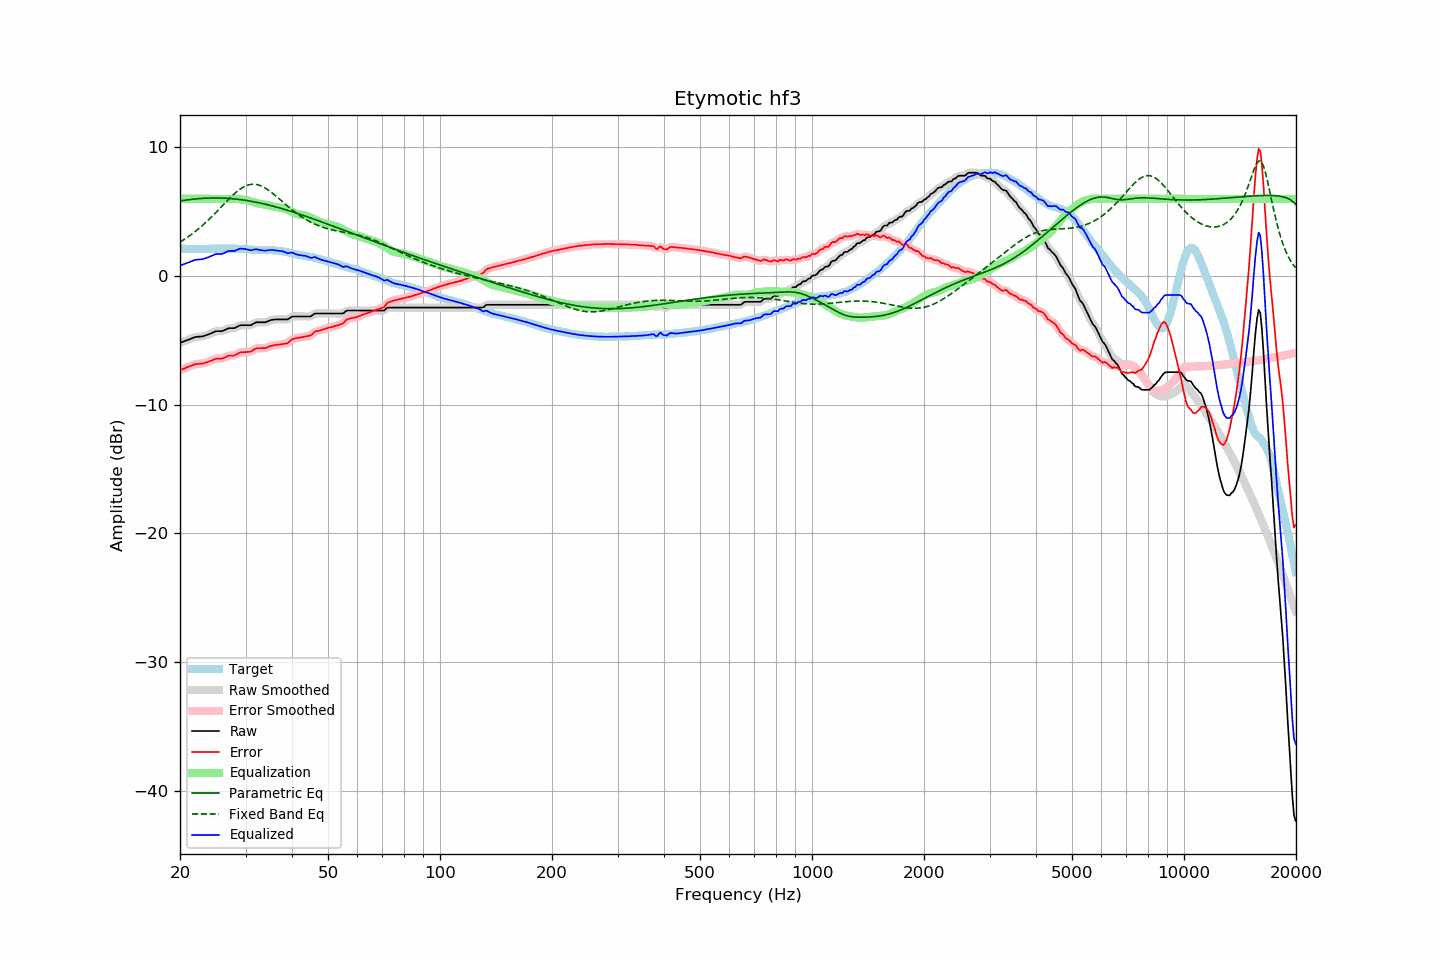

The table this chart was drawn from, first rows:
frequency, raw, error, smoothed, error_smoothed, equalization, parametric_eq, fixed_band_eq, equalized_raw, equalized_smoothed, target
20.00, -5.19, -7.32, -5.19, -7.32, 6.00, 5.83, 2.64, 0.81, 0.81, 2.13
20.20, -5.14, -7.26, -5.14, -7.27, 6.00, 5.85, 2.72, 0.86, 0.86, 2.12
20.40, -5.10, -7.22, -5.10, -7.22, 6.00, 5.87, 2.80, 0.90, 0.90, 2.12
20.61, -5.05, -7.17, -5.05, -7.17, 6.00, 5.89, 2.88, 0.95, 0.95, 2.12
20.81, -5.00, -7.10, -5.00, -7.11, 6.00, 5.91, 2.96, 1.00, 1.00, 2.10
21.02, -4.96, -7.06, -4.96, -7.06, 6.00, 5.93, 3.05, 1.04, 1.04, 2.10
21.23, -4.91, -7.01, -4.91, -7.01, 6.00, 5.94, 3.13, 1.09, 1.09, 2.10
21.44, -4.86, -6.97, -4.86, -6.97, 6.00, 5.96, 3.23, 1.14, 1.14, 2.11
21.66, -4.81, -6.91, -4.81, -6.91, 6.00, 5.97, 3.32, 1.19, 1.19, 2.10
21.87, -4.76, -6.87, -4.76, -6.87, 6.00, 5.99, 3.42, 1.24, 1.24, 2.11
22.09, -4.73, -6.83, -4.73, -6.84, 6.00, 6.00, 3.51, 1.27, 1.27, 2.10
22.31, -4.72, -6.83, -4.72, -6.82, 6.00, 6.01, 3.62, 1.28, 1.28, 2.11
22.54, -4.71, -6.81, -4.71, -6.82, 6.00, 6.02, 3.72, 1.29, 1.29, 2.10
22.76, -4.70, -6.81, -4.70, -6.81, 6.00, 6.03, 3.83, 1.30, 1.30, 2.11
22.99, -4.69, -6.80, -4.68, -6.79, 6.00, 6.04, 3.94, 1.31, 1.32, 2.11
23.22, -4.65, -6.76, -4.65, -6.76, 6.00, 6.05, 4.05, 1.35, 1.35, 2.11
23.45, -4.61, -6.73, -4.61, -6.73, 6.00, 6.05, 4.16, 1.39, 1.39, 2.12
23.69, -4.57, -6.69, -4.57, -6.68, 6.00, 6.06, 4.28, 1.43, 1.43, 2.12
23.92, -4.52, -6.64, -4.52, -6.64, 6.00, 6.06, 4.40, 1.48, 1.48, 2.12
24.16, -4.47, -6.59, -4.47, -6.60, 6.00, 6.06, 4.52, 1.53, 1.53, 2.13
24.40, -4.42, -6.55, -4.41, -6.54, 6.00, 6.07, 4.65, 1.58, 1.59, 2.14
24.65, -4.36, -6.49, -4.36, -6.49, 6.00, 6.07, 4.77, 1.64, 1.64, 2.13
24.89, -4.30, -6.43, -4.31, -6.45, 6.00, 6.07, 4.90, 1.70, 1.69, 2.13
25.14, -4.28, -6.41, -4.28, -6.42, 6.00, 6.07, 5.03, 1.72, 1.72, 2.13
25.39, -4.28, -6.42, -4.28, -6.42, 6.00, 6.07, 5.16, 1.72, 1.72, 2.14
25.65, -4.28, -6.42, -4.28, -6.42, 6.00, 6.06, 5.29, 1.72, 1.72, 2.14
25.91, -4.28, -6.41, -4.27, -6.41, 6.00, 6.06, 5.42, 1.72, 1.73, 2.13
26.16, -4.24, -6.38, -4.24, -6.37, 6.00, 6.06, 5.55, 1.76, 1.76, 2.14
26.43, -4.18, -6.32, -4.18, -6.32, 6.00, 6.05, 5.68, 1.82, 1.82, 2.14
26.69, -4.12, -6.26, -4.12, -6.25, 6.00, 6.04, 5.81, 1.88, 1.88, 2.14
26.96, -4.06, -6.19, -4.07, -6.20, 6.00, 6.03, 5.94, 1.94, 1.93, 2.13
27.23, -4.05, -6.17, -4.05, -6.18, 6.01, 6.03, 6.06, 1.96, 1.95, 2.13
27.50, -4.05, -6.17, -4.05, -6.18, 6.01, 6.02, 6.19, 1.96, 1.96, 2.12
27.77, -4.05, -6.18, -4.05, -6.17, 6.00, 6.00, 6.30, 1.95, 1.95, 2.13
28.05, -4.04, -6.16, -4.02, -6.15, 5.99, 5.99, 6.42, 1.96, 1.97, 2.12
28.33, -3.97, -6.09, -3.97, -6.09, 5.99, 5.98, 6.53, 2.02, 2.01, 2.12
28.62, -3.91, -6.02, -3.91, -6.02, 5.97, 5.97, 6.63, 2.06, 2.07, 2.11
28.90, -3.84, -5.96, -3.85, -5.96, 5.96, 5.95, 6.72, 2.12, 2.11, 2.12
29.19, -3.82, -5.93, -3.82, -5.93, 5.95, 5.93, 6.81, 2.13, 2.13, 2.11
29.48, -3.82, -5.91, -3.81, -5.92, 5.94, 5.92, 6.89, 2.12, 2.13, 2.10
29.78, -3.82, -5.91, -3.82, -5.91, 5.93, 5.90, 6.95, 2.11, 2.11, 2.09
30.08, -3.82, -5.91, -3.82, -5.90, 5.91, 5.88, 7.01, 2.09, 2.09, 2.09
30.38, -3.82, -5.89, -3.83, -5.90, 5.88, 5.86, 7.06, 2.06, 2.06, 2.07
30.68, -3.82, -5.89, -3.82, -5.89, 5.85, 5.84, 7.10, 2.03, 2.03, 2.07
30.99, -3.82, -5.88, -3.80, -5.86, 5.81, 5.82, 7.12, 1.99, 2.01, 2.06
31.30, -3.75, -5.80, -3.75, -5.80, 5.77, 5.80, 7.13, 2.02, 2.03, 2.04
31.61, -3.68, -5.72, -3.68, -5.72, 5.73, 5.77, 7.13, 2.05, 2.05, 2.04
31.93, -3.61, -5.63, -3.62, -5.65, 5.70, 5.75, 7.12, 2.08, 2.07, 2.02
32.24, -3.59, -5.62, -3.59, -5.62, 5.66, 5.72, 7.10, 2.07, 2.07, 2.03
32.57, -3.59, -5.61, -3.58, -5.60, 5.63, 5.70, 7.07, 2.04, 2.05, 2.02
32.89, -3.59, -5.60, -3.59, -5.60, 5.61, 5.67, 7.03, 2.02, 2.02, 2.01
33.22, -3.59, -5.60, -3.59, -5.61, 5.59, 5.64, 6.97, 2.00, 2.00, 2.01
33.55, -3.59, -5.60, -3.59, -5.60, 5.57, 5.62, 6.91, 1.98, 1.98, 2.01
33.89, -3.59, -5.61, -3.58, -5.59, 5.56, 5.59, 6.84, 1.97, 1.98, 2.02
34.23, -3.55, -5.55, -3.55, -5.56, 5.53, 5.56, 6.76, 1.98, 1.99, 2.00
34.57, -3.50, -5.51, -3.50, -5.51, 5.50, 5.53, 6.68, 2.01, 2.01, 2.01
34.92, -3.44, -5.45, -3.45, -5.46, 5.47, 5.49, 6.59, 2.03, 2.02, 2.01
35.27, -3.41, -5.42, -3.41, -5.42, 5.44, 5.46, 6.49, 2.03, 2.03, 2.02
35.62, -3.39, -5.38, -3.39, -5.39, 5.40, 5.43, 6.39, 2.01, 2.02, 1.99
35.97, -3.37, -5.36, -3.37, -5.36, 5.37, 5.40, 6.29, 2.00, 2.00, 1.99
... 635 more rows
